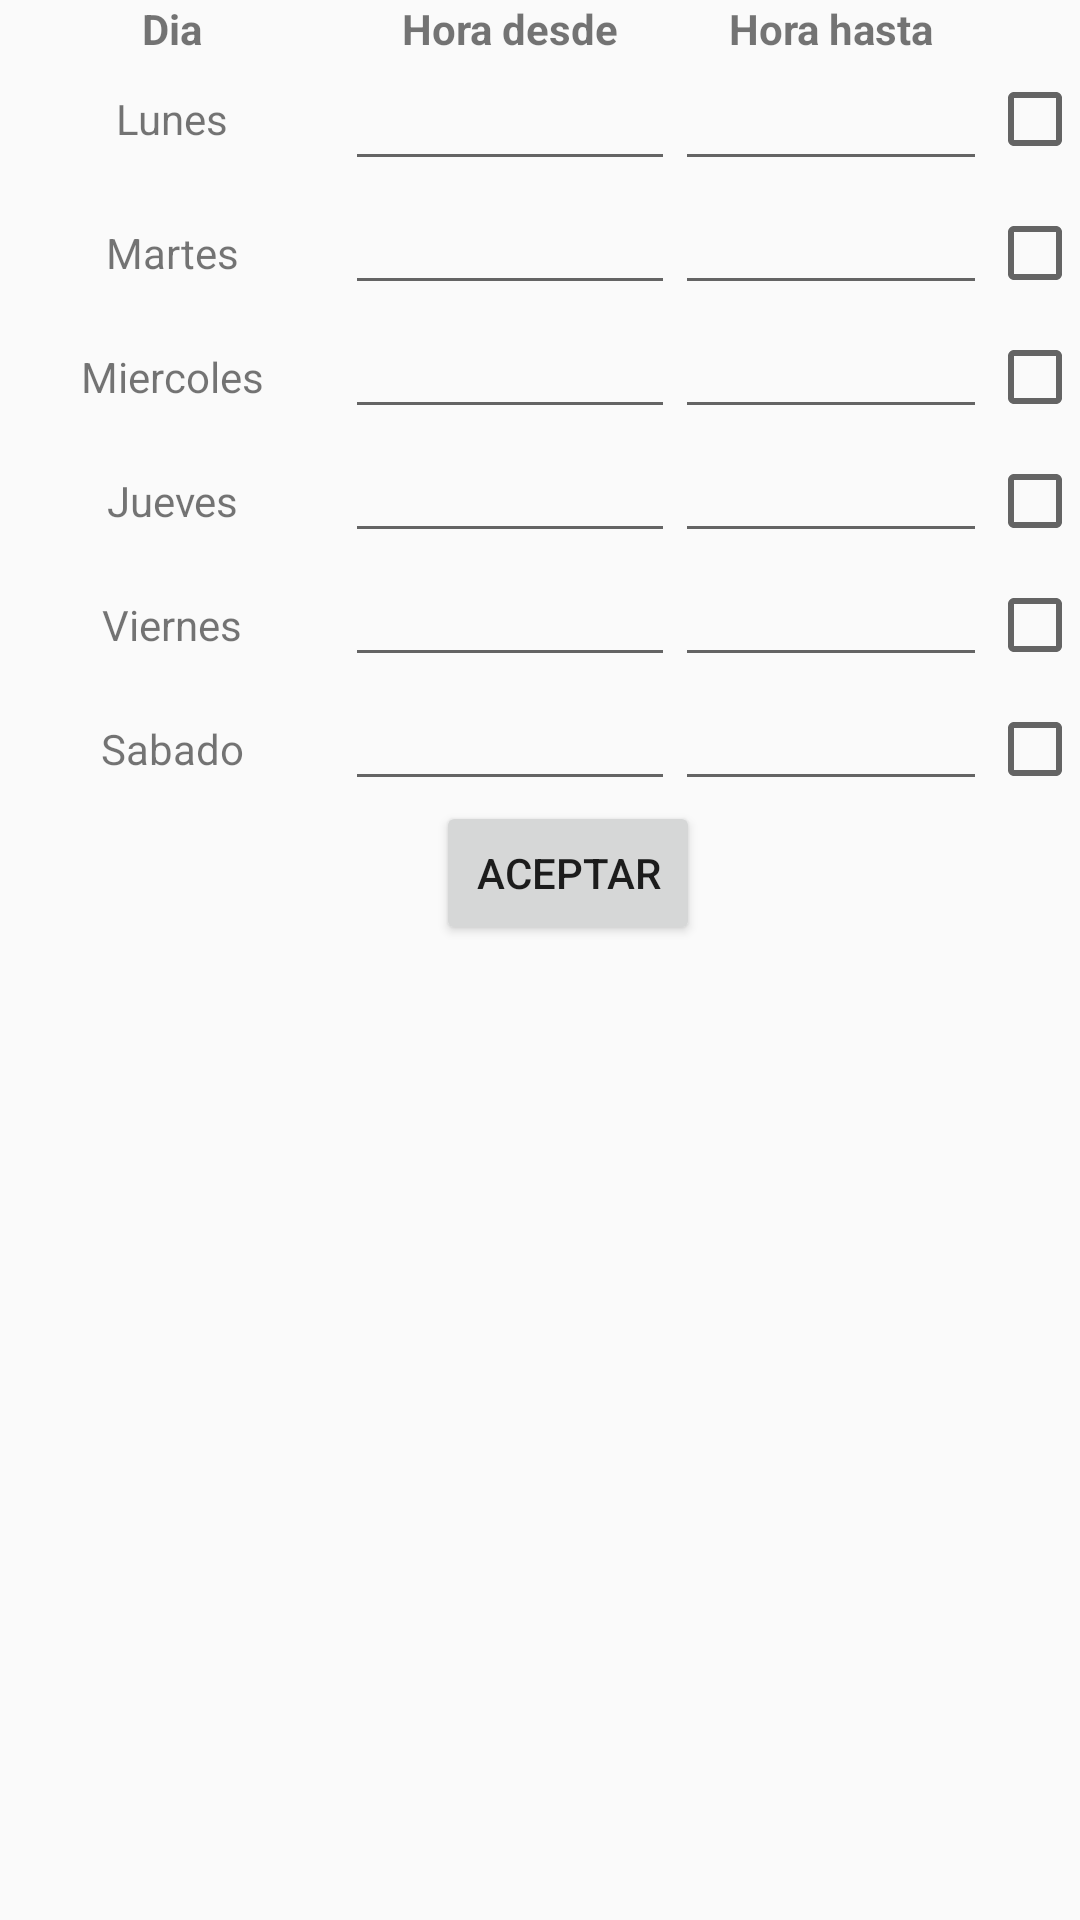

Write the Android layout XML for this screen, with the resource values it uses.
<!-- AndroidManifest.xml: application theme AppTheme -->
<!-- res/layout/fragment_disponibilidad.xml -->
<?xml version="1.0" encoding="utf-8"?>
<TableLayout xmlns:android="http://schemas.android.com/apk/res/android"
    xmlns:tools="http://schemas.android.com/tools"
    android:layout_width="match_parent"
    android:layout_height="match_parent"
    android:layout_columnWeight="25%"
    tools:context=".Fragments.Home.DisponibilidadFragment">

    

    <TableRow
        android:layout_width="match_parent"
        android:layout_height="match_parent">

        <TextView
            android:id="@+id/textView20"
            android:layout_width="115dp"
            android:layout_height="wrap_content"
            android:text="Dia"
            android:textAlignment="center"
            android:textStyle="bold" />

        <TextView
            android:id="@+id/textView21"
            android:layout_width="110dp"
            android:layout_height="wrap_content"
            android:text="Hora desde"
            android:textAlignment="center"
            android:textStyle="bold" />

        <TextView
            android:id="@+id/textView22"
            android:layout_width="104dp"
            android:layout_height="wrap_content"
            android:text="Hora hasta"
            android:textAlignment="center"
            android:textStyle="bold" />
    </TableRow>

    <TableRow
        android:layout_width="match_parent"
        android:layout_height="100dp">

        <TextView
            android:id="@+id/textView13"
            android:layout_width="wrap_content"
            android:layout_height="match_parent"
            android:gravity="center"
            android:text="Lunes"
            android:textAlignment="center" />

        <EditText
            android:id="@+id/lunesDesde"
            android:layout_width="63dp"
            android:layout_height="match_parent"
            android:ems="10"
            android:inputType="number"
            android:textAlignment="center" />

        <EditText
            android:id="@+id/lunesHasta"
            android:layout_width="63dp"
            android:layout_height="match_parent"
            android:ems="10"
            android:inputType="number"
            android:textAlignment="center" />

        <CheckBox
            android:id="@+id/checkLunes"
            android:layout_width="50dp"
            android:layout_height="match_parent"
            android:textAlignment="center" />
    </TableRow>

    <TableRow
        android:layout_width="match_parent"
        android:layout_height="match_parent">

        <TextView
            android:id="@+id/textView15"
            android:layout_width="wrap_content"
            android:layout_height="wrap_content"
            android:text="Martes"
            android:textAlignment="center" />

        <EditText
            android:id="@+id/martesDesde"
            android:layout_width="68dp"
            android:layout_height="match_parent"
            android:ems="10"
            android:inputType="number"
            android:textAlignment="center" />

        <EditText
            android:id="@+id/martesHasta"
            android:layout_width="68dp"
            android:layout_height="wrap_content"
            android:ems="10"
            android:inputType="number"
            android:textAlignment="center" />

        <CheckBox
            android:id="@+id/checkMartes"
            android:layout_width="wrap_content"
            android:layout_height="wrap_content"
            android:textAlignment="center" />
    </TableRow>

    <TableRow
        android:layout_width="match_parent"
        android:layout_height="match_parent">

        <TextView
            android:id="@+id/textView16"
            android:layout_width="wrap_content"
            android:layout_height="wrap_content"
            android:text="Miercoles"
            android:textAlignment="center" />

        <EditText
            android:id="@+id/miercolesDesde"
            android:layout_width="47dp"
            android:layout_height="wrap_content"
            android:ems="10"
            android:inputType="number"
            android:textAlignment="center" />

        <EditText
            android:id="@+id/miercolesHasta"
            android:layout_width="47dp"
            android:layout_height="wrap_content"
            android:ems="10"
            android:inputType="number"
            android:textAlignment="center" />

        <CheckBox
            android:id="@+id/checkMiercoles"
            android:layout_width="wrap_content"
            android:layout_height="wrap_content"
            android:textAlignment="center" />
    </TableRow>

    <TableRow
        android:layout_width="match_parent"
        android:layout_height="match_parent">

        <TextView
            android:id="@+id/textView17"
            android:layout_width="wrap_content"
            android:layout_height="wrap_content"
            android:text="Jueves"
            android:textAlignment="center" />

        <EditText
            android:id="@+id/juevesDesde"
            android:layout_width="33dp"
            android:layout_height="wrap_content"
            android:ems="10"
            android:inputType="number"
            android:textAlignment="center" />

        <EditText
            android:id="@+id/juevesHasta"
            android:layout_width="33dp"
            android:layout_height="wrap_content"
            android:ems="10"
            android:inputType="number"
            android:textAlignment="center" />

        <CheckBox
            android:id="@+id/checkJueves"
            android:layout_width="wrap_content"
            android:layout_height="wrap_content"
            android:textAlignment="center" />
    </TableRow>

    <TableRow
        android:layout_width="match_parent"
        android:layout_height="match_parent">

        <TextView
            android:id="@+id/textView18"
            android:layout_width="wrap_content"
            android:layout_height="wrap_content"
            android:text="Viernes"
            android:textAlignment="center" />

        <EditText
            android:id="@+id/viernesDesde"
            android:layout_width="20dp"
            android:layout_height="wrap_content"
            android:ems="10"
            android:inputType="number"
            android:textAlignment="center" />

        <EditText
            android:id="@+id/viernesHasta"
            android:layout_width="20dp"
            android:layout_height="wrap_content"
            android:ems="10"
            android:inputType="number"
            android:textAlignment="center" />

        <CheckBox
            android:id="@+id/checkViernes"
            android:layout_width="wrap_content"
            android:layout_height="wrap_content"
            android:textAlignment="center" />
    </TableRow>

    <TableRow
        android:layout_width="match_parent"
        android:layout_height="34dp">

        <TextView
            android:id="@+id/textView19"
            android:layout_width="wrap_content"
            android:layout_height="wrap_content"
            android:text="Sabado"
            android:textAlignment="center" />

        <EditText
            android:id="@+id/sabadoDesde"
            android:layout_width="18dp"
            android:layout_height="wrap_content"
            android:ems="10"
            android:inputType="number"
            android:textAlignment="center" />

        <EditText
            android:id="@+id/sabadoHasta"
            android:layout_width="18dp"
            android:layout_height="wrap_content"
            android:ems="10"
            android:inputType="number"
            android:textAlignment="center" />

        <CheckBox
            android:id="@+id/checkSabado"
            android:layout_width="wrap_content"
            android:layout_height="wrap_content"
            android:textAlignment="center" />
    </TableRow>

    <TableRow
        android:layout_width="match_parent"
        android:layout_height="match_parent">

        <Button
            android:id="@+id/buttonAceptar"
            android:layout_width="match_parent"
            android:layout_height="wrap_content"
            android:layout_gravity="center_horizontal"
            android:layout_span="4"
            android:text="Aceptar" />
    </TableRow>
</TableLayout>
<!-- resources referenced by this layout -->
<resources>
  <style name="AppTheme" parent="Theme.AppCompat.Light.NoActionBar">
          
          <item name="colorPrimary">@color/colorPrimary</item>
          <item name="colorPrimaryDark">@color/colorPrimaryDark</item>
          <item name="colorAccent">@color/colorAccent</item>
      </style>
  <color name="colorPrimary">#3f51b5</color>
  <color name="colorPrimaryDark">#ffffff</color>
  <color name="colorAccent">#4040ff</color>
</resources>
